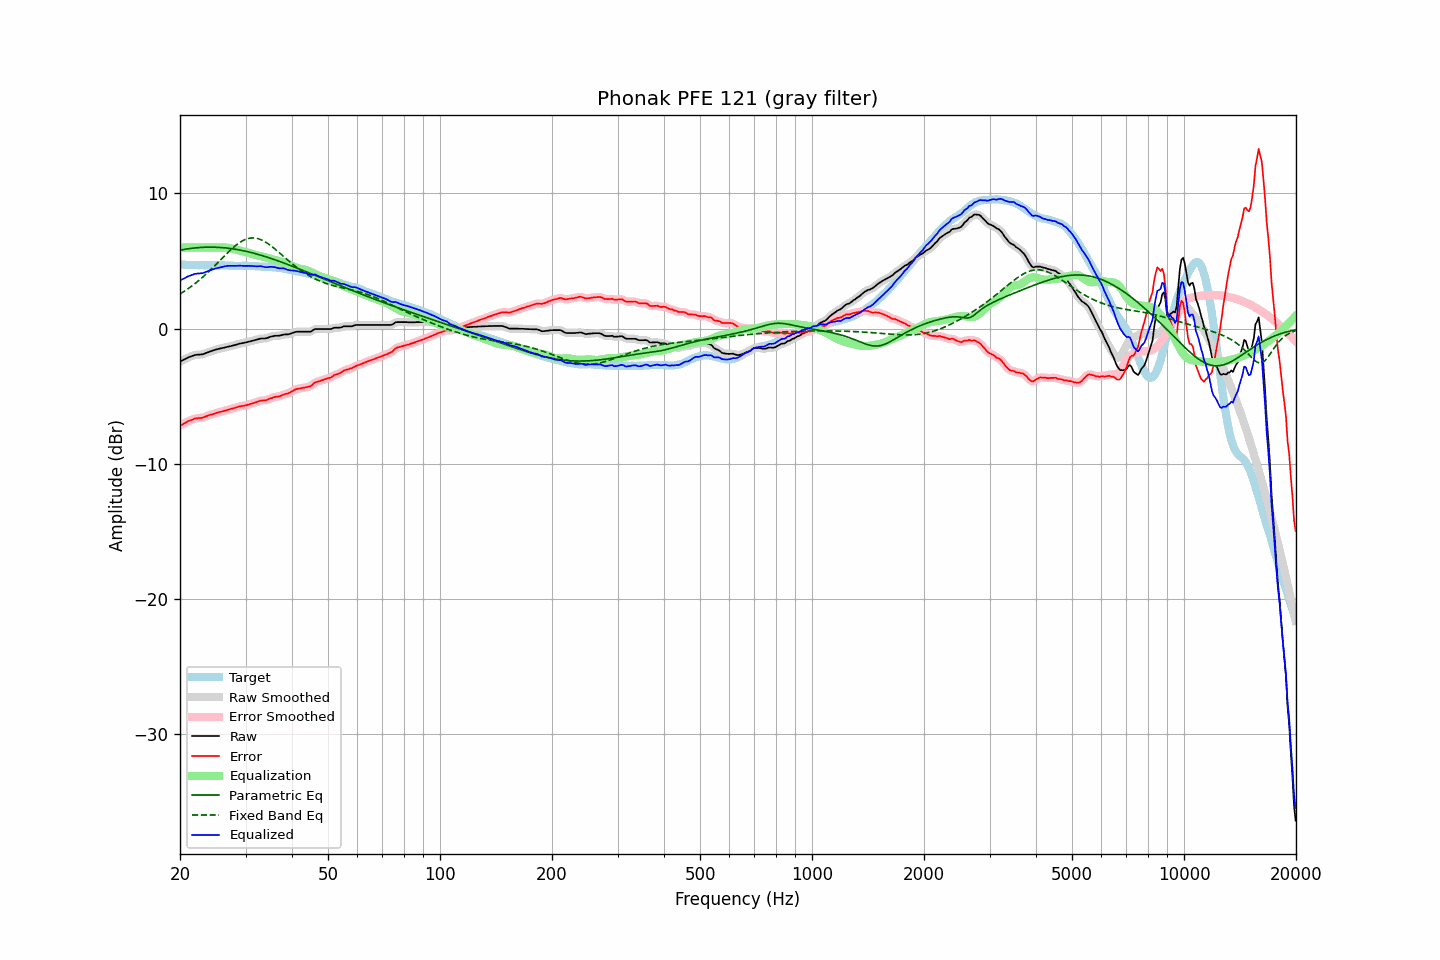

Values plotted in this chart, from the file beside it:
frequency, raw, error, smoothed, error_smoothed, equalization, parametric_eq, fixed_band_eq, equalized_raw, equalized_smoothed, target
20.00, -2.44, -7.19, -2.44, -7.19, 6.00, 5.80, 2.56, 3.56, 3.56, 4.75
20.20, -2.38, -7.12, -2.38, -7.12, 6.00, 5.82, 2.63, 3.62, 3.62, 4.74
20.40, -2.32, -7.06, -2.32, -7.05, 6.00, 5.85, 2.71, 3.68, 3.68, 4.74
20.61, -2.26, -6.99, -2.26, -6.98, 6.00, 5.87, 2.79, 3.74, 3.74, 4.73
20.81, -2.20, -6.91, -2.20, -6.91, 6.00, 5.89, 2.87, 3.80, 3.80, 4.72
21.02, -2.14, -6.85, -2.14, -6.85, 6.00, 5.90, 2.95, 3.86, 3.86, 4.71
21.23, -2.09, -6.79, -2.09, -6.80, 6.00, 5.92, 3.03, 3.91, 3.91, 4.71
21.44, -2.05, -6.76, -2.04, -6.75, 6.00, 5.94, 3.12, 3.95, 3.96, 4.72
21.66, -2.01, -6.71, -2.00, -6.71, 6.00, 5.95, 3.21, 3.99, 4.00, 4.71
21.87, -1.96, -6.66, -1.97, -6.67, 6.00, 5.96, 3.30, 4.04, 4.03, 4.70
22.09, -1.94, -6.63, -1.94, -6.64, 6.00, 5.98, 3.39, 4.06, 4.06, 4.69
22.31, -1.93, -6.62, -1.93, -6.62, 6.00, 5.99, 3.49, 4.07, 4.07, 4.69
22.54, -1.92, -6.60, -1.92, -6.61, 6.00, 6.00, 3.59, 4.08, 4.08, 4.68
22.76, -1.91, -6.60, -1.91, -6.60, 6.00, 6.00, 3.69, 4.09, 4.09, 4.69
22.99, -1.90, -6.59, -1.89, -6.58, 6.00, 6.01, 3.79, 4.10, 4.11, 4.69
23.22, -1.86, -6.54, -1.86, -6.54, 6.00, 6.02, 3.90, 4.14, 4.14, 4.68
23.45, -1.81, -6.49, -1.81, -6.50, 6.00, 6.02, 4.01, 4.19, 4.19, 4.68
23.69, -1.77, -6.45, -1.77, -6.45, 6.00, 6.02, 4.12, 4.23, 4.23, 4.68
23.92, -1.72, -6.40, -1.72, -6.40, 6.00, 6.03, 4.23, 4.28, 4.28, 4.68
24.16, -1.68, -6.37, -1.68, -6.37, 6.00, 6.03, 4.34, 4.32, 4.32, 4.69
24.40, -1.64, -6.34, -1.64, -6.33, 6.00, 6.03, 4.46, 4.36, 4.36, 4.70
24.65, -1.60, -6.30, -1.60, -6.30, 6.00, 6.02, 4.58, 4.40, 4.40, 4.70
24.89, -1.56, -6.26, -1.56, -6.26, 6.00, 6.02, 4.70, 4.44, 4.44, 4.70
25.14, -1.53, -6.21, -1.53, -6.22, 6.00, 6.02, 4.82, 4.47, 4.47, 4.69
25.39, -1.50, -6.18, -1.50, -6.18, 6.00, 6.01, 4.94, 4.50, 4.51, 4.69
25.65, -1.47, -6.15, -1.47, -6.16, 6.01, 6.00, 5.06, 4.54, 4.53, 4.68
25.91, -1.45, -6.13, -1.45, -6.13, 6.01, 5.99, 5.18, 4.56, 4.56, 4.68
26.16, -1.42, -6.10, -1.42, -6.10, 6.00, 5.98, 5.30, 4.59, 4.59, 4.68
26.43, -1.39, -6.06, -1.39, -6.06, 6.00, 5.97, 5.42, 4.61, 4.61, 4.67
26.69, -1.36, -6.03, -1.36, -6.03, 5.99, 5.96, 5.54, 4.63, 4.63, 4.67
26.96, -1.33, -5.99, -1.33, -5.99, 5.97, 5.95, 5.65, 4.64, 4.64, 4.66
27.23, -1.31, -5.96, -1.31, -5.96, 5.95, 5.93, 5.77, 4.64, 4.65, 4.65
27.50, -1.28, -5.93, -1.28, -5.93, 5.93, 5.92, 5.88, 4.65, 4.65, 4.65
27.77, -1.25, -5.90, -1.25, -5.90, 5.90, 5.90, 5.98, 4.65, 4.65, 4.65
28.05, -1.22, -5.86, -1.22, -5.86, 5.86, 5.88, 6.09, 4.64, 4.64, 4.65
28.33, -1.19, -5.83, -1.18, -5.83, 5.83, 5.86, 6.18, 4.64, 4.65, 4.64
28.62, -1.15, -5.78, -1.15, -5.79, 5.80, 5.84, 6.27, 4.65, 4.65, 4.63
28.90, -1.11, -5.75, -1.12, -5.75, 5.77, 5.82, 6.36, 4.66, 4.65, 4.64
29.19, -1.09, -5.73, -1.09, -5.73, 5.74, 5.79, 6.43, 4.65, 4.65, 4.64
29.48, -1.07, -5.72, -1.07, -5.71, 5.71, 5.77, 6.50, 4.64, 4.65, 4.65
29.78, -1.05, -5.70, -1.05, -5.70, 5.69, 5.74, 6.56, 4.64, 4.64, 4.65
30.08, -1.02, -5.67, -1.02, -5.67, 5.66, 5.72, 6.61, 4.64, 4.64, 4.66
30.38, -0.99, -5.63, -0.99, -5.64, 5.63, 5.69, 6.65, 4.64, 4.64, 4.64
30.68, -0.96, -5.60, -0.96, -5.60, 5.60, 5.66, 6.68, 4.64, 4.64, 4.64
30.99, -0.93, -5.56, -0.93, -5.56, 5.57, 5.63, 6.70, 4.64, 4.64, 4.63
31.30, -0.90, -5.53, -0.90, -5.53, 5.53, 5.60, 6.71, 4.63, 4.63, 4.63
31.61, -0.87, -5.50, -0.87, -5.49, 5.49, 5.57, 6.70, 4.62, 4.62, 4.63
31.93, -0.84, -5.45, -0.84, -5.46, 5.45, 5.54, 6.69, 4.61, 4.61, 4.61
32.24, -0.81, -5.42, -0.80, -5.41, 5.42, 5.51, 6.67, 4.61, 4.61, 4.61
32.57, -0.77, -5.37, -0.77, -5.37, 5.39, 5.47, 6.64, 4.62, 4.62, 4.60
32.89, -0.74, -5.33, -0.74, -5.34, 5.36, 5.44, 6.59, 4.62, 4.62, 4.59
33.22, -0.73, -5.31, -0.73, -5.32, 5.33, 5.40, 6.54, 4.60, 4.60, 4.59
33.55, -0.73, -5.31, -0.73, -5.31, 5.30, 5.37, 6.48, 4.57, 4.57, 4.58
33.89, -0.73, -5.31, -0.72, -5.30, 5.27, 5.33, 6.42, 4.54, 4.55, 4.58
34.23, -0.70, -5.27, -0.70, -5.27, 5.24, 5.29, 6.34, 4.54, 4.55, 4.57
34.57, -0.66, -5.22, -0.66, -5.22, 5.21, 5.25, 6.26, 4.55, 4.55, 4.57
34.92, -0.61, -5.16, -0.62, -5.17, 5.18, 5.21, 6.18, 4.57, 4.56, 4.55
35.27, -0.58, -5.14, -0.58, -5.13, 5.15, 5.17, 6.09, 4.57, 4.57, 4.56
35.62, -0.56, -5.09, -0.55, -5.09, 5.11, 5.13, 5.99, 4.55, 4.56, 4.54
35.97, -0.53, -5.05, -0.54, -5.06, 5.08, 5.09, 5.89, 4.55, 4.54, 4.52
... 635 more rows
